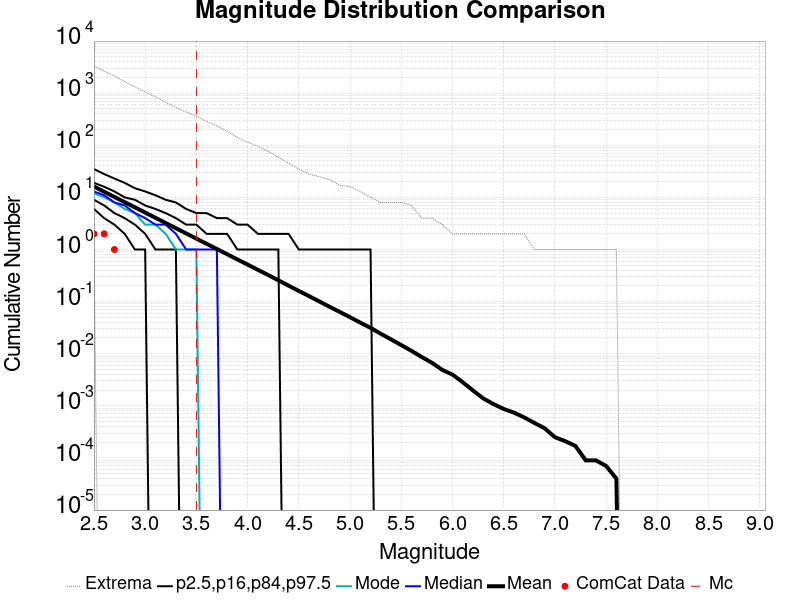

The data file committed next to this chart (first rows):
Magnitude, ComCat Data, Simulation Mean, Simulation Median, Simulation Mode, Simulation Minimum, Simulation Maximum, 2.5 %-ile, 16 %-ile, 84 %-ile, 97.5 %-ile
2.5, 2.0, 16.17, 13.0, 12.0, 1.0, 3349, 6.0, 9.0, 19.0, 35.0
2.6, 2.0, 12.84, 11.0, 10.0, 0.0, 2662, 4.0, 7.0, 16.0, 28.0
2.7, 1.0, 10.2, 8.0, 8.0, 0.0, 2121, 3.0, 5.0, 13.0, 23.0
2.8, 0.0, 8.11, 7.0, 6.0, 0.0, 1675, 2.0, 4.0, 10.0, 19.0
2.9, 0.0, 6.437, 5.0, 5.0, 0.0, 1325, 1.0, 3.0, 9.0, 15.0
3.0, 0.0, 5.12, 4.0, 3.0, 0.0, 1057, 1.0, 2.0, 7.0, 13.0
3.1, 0.0, 4.069, 3.0, 3.0, 0.0, 855.0, 0.0, 1.0, 6.0, 11.0
3.2, 0.0, 3.228, 3.0, 2.0, 0.0, 668.0, 0.0, 1.0, 5.0, 9.0
3.3, 0.0, 2.561, 2.0, 1.0, 0.0, 534.0, 0.0, 1.0, 4.0, 8.0
3.4, 0.0, 2.034, 1.0, 1.0, 0.0, 434.0, 0.0, 0.0, 3.0, 6.0
3.5, 0.0, 1.617, 1.0, 1.0, 0.0, 360.0, 0.0, 0.0, 3.0, 5.0
3.6, 0.0, 1.286, 1.0, 0.0, 0.0, 289.0, 0.0, 0.0, 2.0, 5.0
3.7, 0.0, 1.024, 1.0, 0.0, 0.0, 235.0, 0.0, 0.0, 2.0, 4.0
3.8, 0.0, 0.8123, 0.0, 0.0, 0.0, 187.0, 0.0, 0.0, 2.0, 4.0
3.9, 0.0, 0.6441, 0.0, 0.0, 0.0, 142.0, 0.0, 0.0, 1.0, 3.0
4.0, 0.0, 0.5131, 0.0, 0.0, 0.0, 115.0, 0.0, 0.0, 1.0, 3.0
4.1, 0.0, 0.4074, 0.0, 0.0, 0.0, 95.0, 0.0, 0.0, 1.0, 2.0
4.2, 0.0, 0.3242, 0.0, 0.0, 0.0, 77.0, 0.0, 0.0, 1.0, 2.0
4.3, 0.0, 0.2564, 0.0, 0.0, 0.0, 59.0, 0.0, 0.0, 1.0, 2.0
4.4, 0.0, 0.2024, 0.0, 0.0, 0.0, 45.0, 0.0, 0.0, 0.0, 2.0
4.5, 0.0, 0.1603, 0.0, 0.0, 0.0, 35.0, 0.0, 0.0, 0.0, 1.0
4.6, 0.0, 0.1274, 0.0, 0.0, 0.0, 28.0, 0.0, 0.0, 0.0, 1.0
4.7, 0.0, 0.1007, 0.0, 0.0, 0.0, 25.0, 0.0, 0.0, 0.0, 1.0
4.8, 0.0, 0.07955, 0.0, 0.0, 0.0, 22.0, 0.0, 0.0, 0.0, 1.0
4.9, 0.0, 0.06336, 0.0, 0.0, 0.0, 17.0, 0.0, 0.0, 0.0, 1.0
5.0, 0.0, 0.0501, 0.0, 0.0, 0.0, 16.0, 0.0, 0.0, 0.0, 1.0
5.1, 0.0, 0.03955, 0.0, 0.0, 0.0, 13.0, 0.0, 0.0, 0.0, 1.0
5.2, 0.0, 0.0314, 0.0, 0.0, 0.0, 10.0, 0.0, 0.0, 0.0, 1.0
5.3, 0.0, 0.02416, 0.0, 0.0, 0.0, 8.0, 0.0, 0.0, 0.0, 0.0
5.4, 0.0, 0.01888, 0.0, 0.0, 0.0, 8.0, 0.0, 0.0, 0.0, 0.0
5.5, 0.0, 0.01463, 0.0, 0.0, 0.0, 8.0, 0.0, 0.0, 0.0, 0.0
5.6, 0.0, 0.01134, 0.0, 0.0, 0.0, 7.0, 0.0, 0.0, 0.0, 0.0
5.7, 0.0, 0.00865, 0.0, 0.0, 0.0, 4.0, 0.0, 0.0, 0.0, 0.0
5.8, 0.0, 0.00669, 0.0, 0.0, 0.0, 4.0, 0.0, 0.0, 0.0, 0.0
5.9, 0.0, 0.0049, 0.0, 0.0, 0.0, 3.0, 0.0, 0.0, 0.0, 0.0
6.0, 0.0, 0.00397, 0.0, 0.0, 0.0, 2.0, 0.0, 0.0, 0.0, 0.0
6.1, 0.0, 0.00284, 0.0, 0.0, 0.0, 2.0, 0.0, 0.0, 0.0, 0.0
6.2, 0.0, 0.00197, 0.0, 0.0, 0.0, 2.0, 0.0, 0.0, 0.0, 0.0
6.3, 0.0, 0.00139, 0.0, 0.0, 0.0, 2.0, 0.0, 0.0, 0.0, 0.0
6.4, 0.0, 0.00108, 0.0, 0.0, 0.0, 2.0, 0.0, 0.0, 0.0, 0.0
6.5, 0.0, 8.7E-4, 0.0, 0.0, 0.0, 2.0, 0.0, 0.0, 0.0, 0.0
6.6, 0.0, 7.4E-4, 0.0, 0.0, 0.0, 2.0, 0.0, 0.0, 0.0, 0.0
6.7, 0.0, 6.0E-4, 0.0, 0.0, 0.0, 2.0, 0.0, 0.0, 0.0, 0.0
6.8, 0.0, 4.7E-4, 0.0, 0.0, 0.0, 1.0, 0.0, 0.0, 0.0, 0.0
6.9, 0.0, 3.7E-4, 0.0, 0.0, 0.0, 1.0, 0.0, 0.0, 0.0, 0.0
7.0, 0.0, 2.5E-4, 0.0, 0.0, 0.0, 1.0, 0.0, 0.0, 0.0, 0.0
7.1, 0.0, 2.1E-4, 0.0, 0.0, 0.0, 1.0, 0.0, 0.0, 0.0, 0.0
7.2, 0.0, 1.7E-4, 0.0, 0.0, 0.0, 1.0, 0.0, 0.0, 0.0, 0.0
7.3, 0.0, 9.0E-5, 0.0, 0.0, 0.0, 1.0, 0.0, 0.0, 0.0, 0.0
7.4, 0.0, 9.0E-5, 0.0, 0.0, 0.0, 1.0, 0.0, 0.0, 0.0, 0.0
7.5, 0.0, 7.0E-5, 0.0, 0.0, 0.0, 1.0, 0.0, 0.0, 0.0, 0.0
7.6, 0.0, 4.0E-5, 0.0, 0.0, 0.0, 1.0, 0.0, 0.0, 0.0, 0.0
7.7, 0.0, 0.0, 0.0, 0.0, 0.0, 0.0, 0.0, 0.0, 0.0, 0.0
7.8, 0.0, 0.0, 0.0, 0.0, 0.0, 0.0, 0.0, 0.0, 0.0, 0.0
7.9, 0.0, 0.0, 0.0, 0.0, 0.0, 0.0, 0.0, 0.0, 0.0, 0.0
8.0, 0.0, 0.0, 0.0, 0.0, 0.0, 0.0, 0.0, 0.0, 0.0, 0.0
8.1, 0.0, 0.0, 0.0, 0.0, 0.0, 0.0, 0.0, 0.0, 0.0, 0.0
8.2, 0.0, 0.0, 0.0, 0.0, 0.0, 0.0, 0.0, 0.0, 0.0, 0.0
8.3, 0.0, 0.0, 0.0, 0.0, 0.0, 0.0, 0.0, 0.0, 0.0, 0.0
8.4, 0.0, 0.0, 0.0, 0.0, 0.0, 0.0, 0.0, 0.0, 0.0, 0.0
... 6 more rows
